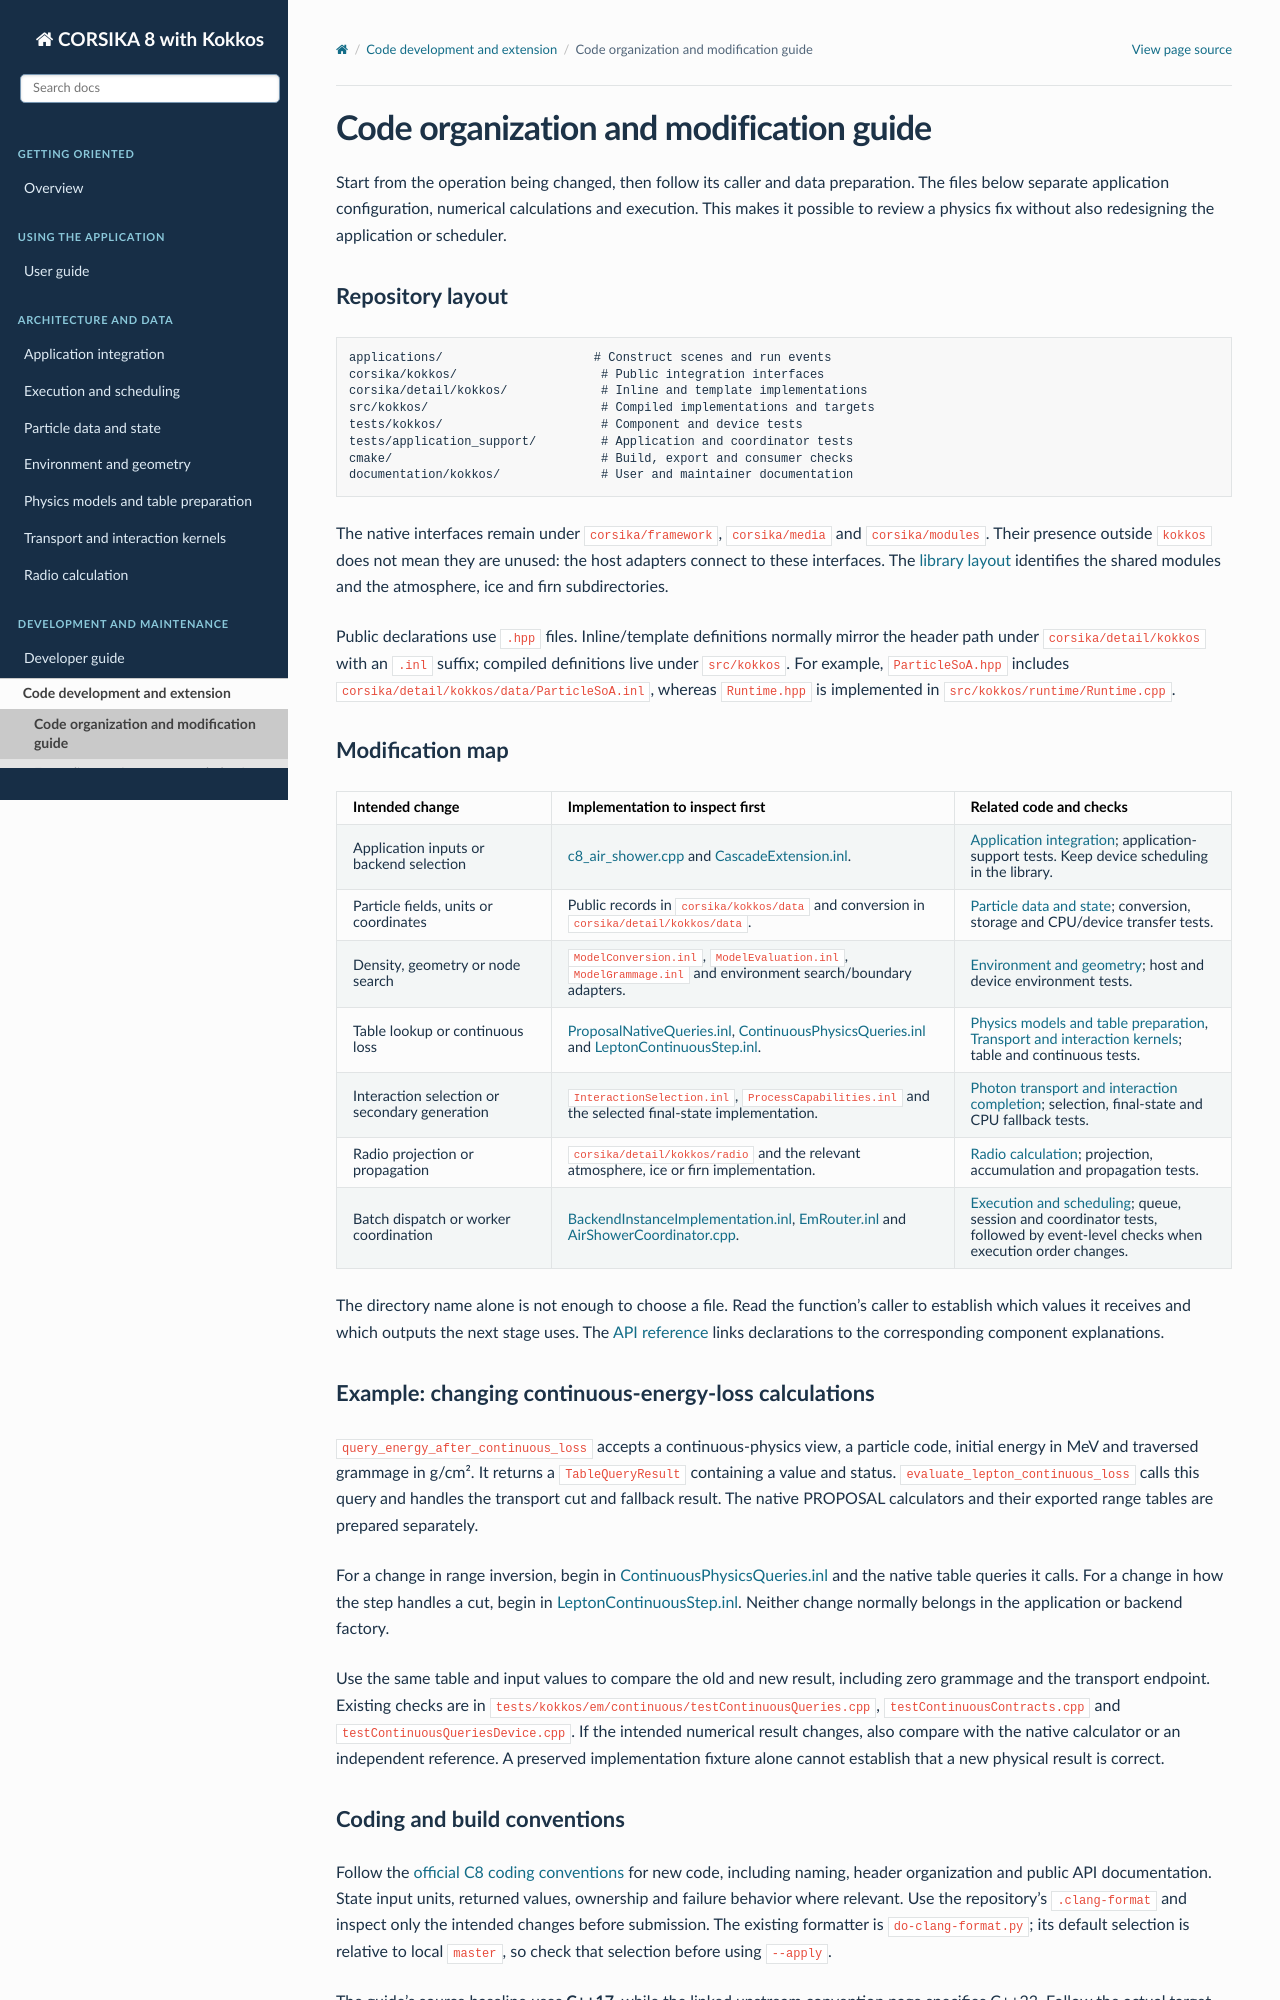

repository: BossL668/CORSIKA8-kokkos · page: development/workflow.html · generator: sphinx

Code organization and modification guide
========================================

Start from the operation being changed, then follow its caller and data
preparation. The files below separate application configuration, numerical
calculations and execution. This makes it possible to review a physics fix
without also redesigning the application or scheduler.

Repository layout
-----------------

.. code-block:: text

   applications/                     # Construct scenes and run events
   corsika/kokkos/                    # Public integration interfaces
   corsika/detail/kokkos/             # Inline and template implementations
   src/kokkos/                        # Compiled implementations and targets
   tests/kokkos/                      # Component and device tests
   tests/application_support/         # Application and coordinator tests
   cmake/                             # Build, export and consumer checks
   documentation/kokkos/              # User and maintainer documentation

The native interfaces remain under ``corsika/framework``, ``corsika/media``
and ``corsika/modules``. Their presence outside ``kokkos`` does not mean they
are unused: the host adapters connect to these interfaces. The `library layout`_
identifies the shared modules and the atmosphere, ice and firn subdirectories.

Public declarations use ``.hpp`` files. Inline/template definitions normally
mirror the header path under ``corsika/detail/kokkos`` with an ``.inl`` suffix;
compiled definitions live under ``src/kokkos``. For example,
``ParticleSoA.hpp`` includes ``corsika/detail/kokkos/data/ParticleSoA.inl``,
whereas ``Runtime.hpp`` is implemented in ``src/kokkos/runtime/Runtime.cpp``.

Modification map
----------------

.. list-table::
   :header-rows: 1
   :widths: 24 45 31

   * - Intended change
     - Implementation to inspect first
     - Related code and checks
   * - Application inputs or backend selection
     - `c8_air_shower.cpp`_ and `CascadeExtension.inl`_.
     - :doc:`../application`; application-support tests. Keep device scheduling
       in the library.
   * - Particle fields, units or coordinates
     - Public records in ``corsika/kokkos/data`` and conversion in
       ``corsika/detail/kokkos/data``.
     - :doc:`../particles`; conversion, storage and CPU/device transfer tests.
   * - Density, geometry or node search
     - ``ModelConversion.inl``, ``ModelEvaluation.inl``, ``ModelGrammage.inl``
       and environment search/boundary adapters.
     - :doc:`../environment`; host and device environment tests.
   * - Table lookup or continuous loss
     - `ProposalNativeQueries.inl`_, `ContinuousPhysicsQueries.inl`_ and
       `LeptonContinuousStep.inl`_.
     - :doc:`../physics-data`, :doc:`../transport`; table and continuous tests.
   * - Interaction selection or secondary generation
     - ``InteractionSelection.inl``, ``ProcessCapabilities.inl`` and the
       selected final-state implementation.
     - :doc:`../transport/interactions`; selection, final-state and CPU
       fallback tests.
   * - Radio projection or propagation
     - ``corsika/detail/kokkos/radio`` and the relevant atmosphere, ice or
       firn implementation.
     - :doc:`../radio`; projection, accumulation and propagation tests.
   * - Batch dispatch or worker coordination
     - `BackendInstanceImplementation.inl`_, `EmRouter.inl`_ and
       `AirShowerCoordinator.cpp`_.
     - :doc:`../execution`; queue, session and coordinator tests, followed by
       event-level checks when execution order changes.

The directory name alone is not enough to choose a file. Read the function's
caller to establish which values it receives and which outputs the next stage
uses. The :doc:`../api` links declarations to the corresponding component
explanations.

Example: changing continuous-energy-loss calculations
-----------------------------------------------------

``query_energy_after_continuous_loss`` accepts a continuous-physics view, a
particle code, initial energy in MeV and traversed grammage in g/cm². It returns
a ``TableQueryResult`` containing a value and status.
``evaluate_lepton_continuous_loss`` calls this query and handles the transport
cut and fallback result. The native PROPOSAL calculators and their exported
range tables are prepared separately.

For a change in range inversion, begin in `ContinuousPhysicsQueries.inl`_
and the native table queries it calls. For a change in how the step handles a
cut, begin in `LeptonContinuousStep.inl`_. Neither change normally belongs in
the application or backend factory.

Use the same table and input values to compare the old and new result,
including zero grammage and the transport endpoint. Existing checks are in
``tests/kokkos/em/continuous/testContinuousQueries.cpp``,
``testContinuousContracts.cpp`` and ``testContinuousQueriesDevice.cpp``.
If the intended numerical result changes, also compare with the native
calculator or an independent reference. A preserved implementation fixture
alone cannot establish that a new physical result is correct.
